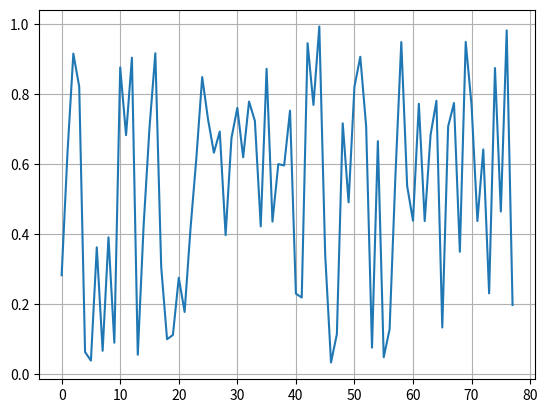

Generate this figure with matplotlib: (Note: this script raises an exception after producing the figure.)
import string
import matplotlib
import matplotlib.pyplot as plt


import numpy as np
import random

#construct the seed for all characters in the alphabet
v=np.random.random(26*3)
t = np.arange(0.0, 26.0*3, 1)


fig, ax = plt.subplots()
ax.plot(t, v)
ax.grid()
plt.show()
################################################


#takes input of a string and returns number values
phrase="yeet"
phraseToInt=[]
for p in phrase:
    #x=string.ascii_lowercase.index(p)
    x= ord(p)-97
    phraseToInt.append(x)
    print(x)
    ############################################


#For the given phrase, takes the values needed from the seed
requiredValues=[]
for p in phraseToInt:
    requiredValues.append(v[3*p])
    requiredValues.append(v[(3*p)+1])
    requiredValues.append(v[(3*p)+2])
requiredValues.append(np.random.random())
len(requiredValues)
#######################################################


#Constructs the Cookie Cutter!
n = len(phrase) # Number of possibly sharp edges
r = .7 # magnitude of the perturbation from the unit circle, 
# should be between 0 and 1
N = n*3+1 # number of points in the Path

angles = np.linspace(0,2*np.pi,N)
codes = np.full(N,Path.CURVE4)
codes[0] = Path.MOVETO

verts = np.stack((np.cos(angles),np.sin(angles)))
verts=verts.T*(2*r*(2*r*np.asarray(requiredValues)+1-r))[:,None]
verts[-1,:] = verts[0,:]

paths = Path(verts,codes)

fig = plt.figure()
ax = fig.add_subplot(111)
patch = patches.PathPatch(paths, facecolor='none', lw=2)
ax.add_patch(patch)

ax.set_xlim(np.min(verts)*1.1, np.max(verts)*1.1)
ax.set_ylim(np.min(verts)*1.1, np.max(verts)*1.1)
ax.axis('off') # removes the axis to leave only the shape
fig.savefig("example.pdf",bbox_inches='tight')

yoTimeToPrep=paths.vertices
paths
#################################################################



# cookie cutter constructed without any bezier curves
w=verts
path=Path(w)
fig = plt.figure()
ax = fig.add_subplot(111)
patch = patches.PathPatch(path, facecolor='none', lw=2)
ax.set_xlim(np.min(verts)*1.1, np.max(verts)*1.1)
ax.set_ylim(np.min(verts)*1.1, np.max(verts)*1.1)
ax.add_patch(patch)
w
